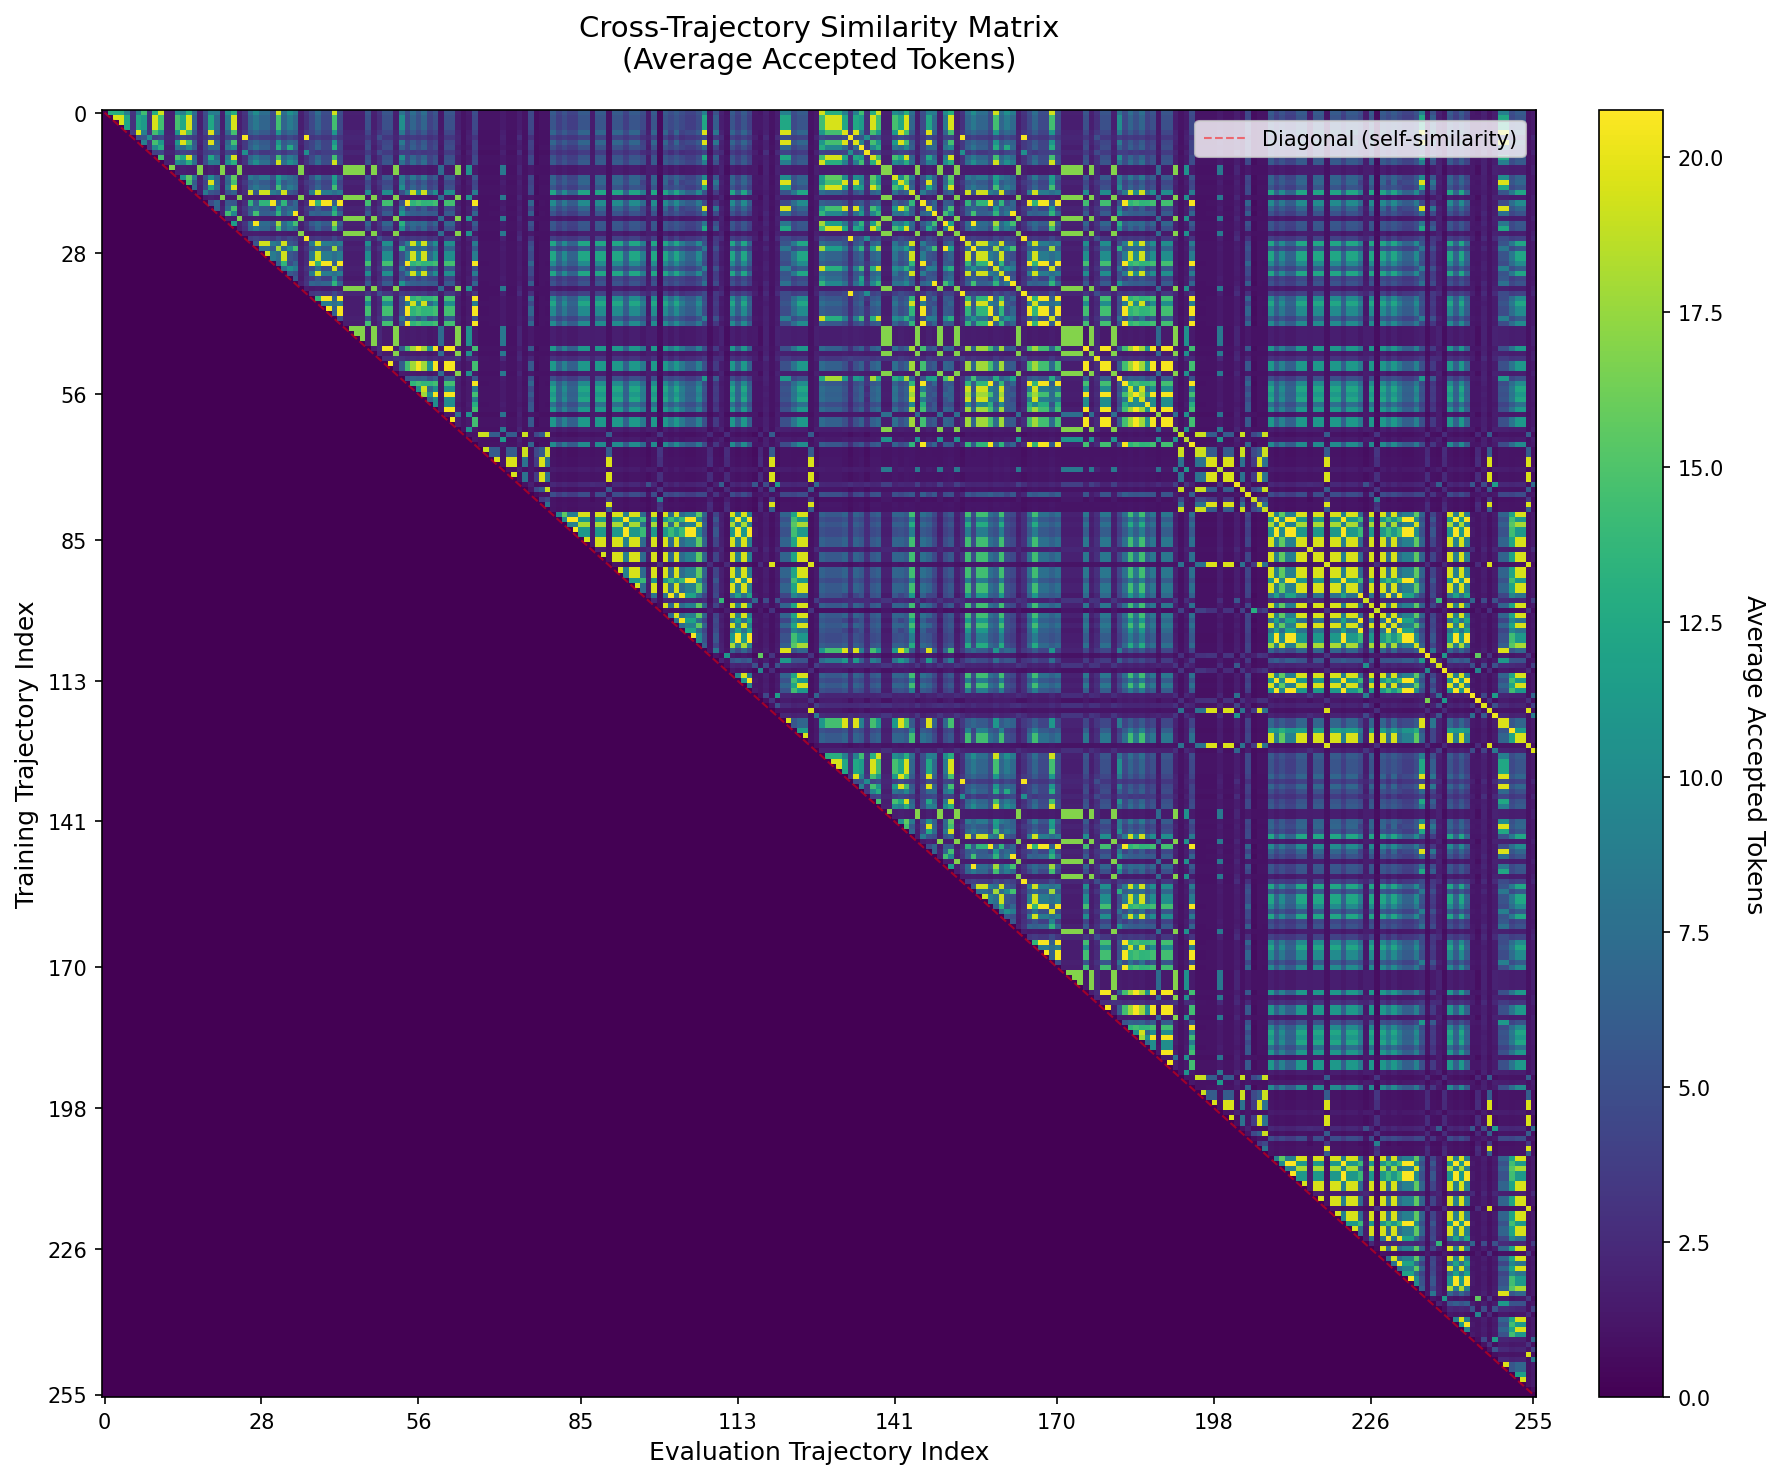

The data file committed next to this chart (first rows):
, Eval_0, Eval_1, Eval_2, Eval_3, Eval_4, Eval_5, Eval_6, Eval_7, Eval_8, Eval_9, Eval_10, Eval_11, Eval_12, Eval_13, Eval_14, Eval_15, Eval_16, Eval_17, Eval_18, Eval_19, Eval_20, Eval_21, Eval_22
Train_0, 0.0, 13.0, 13.0, 13.0, 8.926, 3.088, 8.926, 14.35, 3.014, 13.0, 19.23, 1.8, 1.8, 10.08, 8.926, 13.0, 7.484, 1.8, 4.936, 8.926, 8.621, 1.8, 10.16
Train_1, 0.0, 0.0, 19.46, 19.46, 12.4, 2.861, 12.4, 11.43, 2.795, 19.46, 14.47, 1.761, 1.761, 14.65, 12.4, 19.46, 6.735, 1.761, 4.58, 12.4, 7.206, 1.761, 8.3
Train_2, 0.0, 0.0, 0.0, 19.46, 12.4, 2.861, 12.4, 11.43, 2.795, 19.46, 14.47, 1.761, 1.761, 14.65, 12.4, 19.46, 6.735, 1.761, 4.58, 12.4, 7.206, 1.761, 8.3
Train_3, 0.0, 0.0, 0.0, 0.0, 12.4, 2.861, 12.4, 11.43, 2.795, 19.46, 14.47, 1.761, 1.761, 14.65, 12.4, 19.46, 6.735, 1.761, 4.58, 12.4, 7.206, 1.761, 8.3
Train_4, 0.0, 0.0, 0.0, 0.0, 0.0, 3.429, 19.69, 9.0, 3.212, 14.59, 10.91, 2.031, 2.031, 11.05, 19.69, 14.59, 5.895, 2.031, 4.245, 19.69, 6.514, 2.031, 6.943
Train_5, 0.0, 0.0, 0.0, 0.0, 0.0, 0.0, 4.723, 5.5, 10.12, 4.096, 4.574, 2.23, 2.23, 3.818, 4.723, 4.096, 3.596, 2.23, 3.212, 4.723, 3.877, 2.23, 4.055
Train_6, 0.0, 0.0, 0.0, 0.0, 0.0, 0.0, 0.0, 9.0, 3.212, 14.59, 10.91, 2.031, 2.031, 11.05, 19.69, 14.59, 5.895, 2.031, 4.245, 19.69, 6.514, 2.031, 6.943
Train_7, 0.0, 0.0, 0.0, 0.0, 0.0, 0.0, 0.0, 0.0, 3.328, 9.64, 12.84, 1.761, 1.761, 7.867, 7.121, 9.64, 6.306, 1.761, 4.365, 7.121, 6.971, 1.761, 8.0
Train_8, 0.0, 0.0, 0.0, 0.0, 0.0, 0.0, 0.0, 0.0, 0.0, 3.907, 4.347, 2.127, 2.127, 3.569, 4.275, 3.907, 3.367, 2.127, 3.877, 4.275, 4.56, 2.127, 4.245
Train_9, 0.0, 0.0, 0.0, 0.0, 0.0, 0.0, 0.0, 0.0, 0.0, 0.0, 14.47, 1.761, 1.761, 14.65, 12.4, 19.46, 6.735, 1.761, 4.58, 12.4, 7.206, 1.761, 8.3
Train_10, 0.0, 0.0, 0.0, 0.0, 0.0, 0.0, 0.0, 0.0, 0.0, 0.0, 0.0, 1.8, 1.8, 10.08, 8.926, 13.0, 7.484, 1.8, 4.936, 8.926, 8.621, 1.8, 10.16
Train_11, 0.0, 0.0, 0.0, 0.0, 0.0, 0.0, 0.0, 0.0, 0.0, 0.0, 0.0, 0.0, 16.91, 1.624, 1.802, 1.65, 1.594, 16.91, 1.482, 1.802, 1.574, 16.91, 1.623
Train_12, 0.0, 0.0, 0.0, 0.0, 0.0, 0.0, 0.0, 0.0, 0.0, 0.0, 0.0, 0.0, 0.0, 1.624, 1.802, 1.65, 1.594, 16.91, 1.482, 1.802, 1.574, 16.91, 1.623
Train_13, 0.0, 0.0, 0.0, 0.0, 0.0, 0.0, 0.0, 0.0, 0.0, 0.0, 0.0, 0.0, 0.0, 0.0, 10.17, 15.62, 8.393, 1.722, 5.341, 10.17, 6.342, 1.722, 7.206
Train_14, 0.0, 0.0, 0.0, 0.0, 0.0, 0.0, 0.0, 0.0, 0.0, 0.0, 0.0, 0.0, 0.0, 0.0, 0.0, 14.59, 5.895, 2.031, 4.245, 19.69, 6.514, 2.031, 6.943
Train_15, 0.0, 0.0, 0.0, 0.0, 0.0, 0.0, 0.0, 0.0, 0.0, 0.0, 0.0, 0.0, 0.0, 0.0, 0.0, 0.0, 6.735, 1.761, 4.58, 12.4, 7.206, 1.761, 8.3
Train_16, 0.0, 0.0, 0.0, 0.0, 0.0, 0.0, 0.0, 0.0, 0.0, 0.0, 0.0, 0.0, 0.0, 0.0, 0.0, 0.0, 0.0, 1.649, 8.621, 5.381, 4.936, 1.649, 5.488
Train_17, 0.0, 0.0, 0.0, 0.0, 0.0, 0.0, 0.0, 0.0, 0.0, 0.0, 0.0, 0.0, 0.0, 0.0, 0.0, 0.0, 0.0, 0.0, 1.482, 1.802, 1.574, 16.91, 1.623
Train_18, 0.0, 0.0, 0.0, 0.0, 0.0, 0.0, 0.0, 0.0, 0.0, 0.0, 0.0, 0.0, 0.0, 0.0, 0.0, 0.0, 0.0, 0.0, 0.0, 4.826, 6.75, 1.649, 5.975
Train_19, 0.0, 0.0, 0.0, 0.0, 0.0, 0.0, 0.0, 0.0, 0.0, 0.0, 0.0, 0.0, 0.0, 0.0, 0.0, 0.0, 0.0, 0.0, 0.0, 0.0, 6.514, 2.031, 6.943
Train_20, 0.0, 0.0, 0.0, 0.0, 0.0, 0.0, 0.0, 0.0, 0.0, 0.0, 0.0, 0.0, 0.0, 0.0, 0.0, 0.0, 0.0, 0.0, 0.0, 0.0, 0.0, 1.8, 14.5
Train_21, 0.0, 0.0, 0.0, 0.0, 0.0, 0.0, 0.0, 0.0, 0.0, 0.0, 0.0, 0.0, 0.0, 0.0, 0.0, 0.0, 0.0, 0.0, 0.0, 0.0, 0.0, 0.0, 1.623
Train_22, 0.0, 0.0, 0.0, 0.0, 0.0, 0.0, 0.0, 0.0, 0.0, 0.0, 0.0, 0.0, 0.0, 0.0, 0.0, 0.0, 0.0, 0.0, 0.0, 0.0, 0.0, 0.0, 0.0
Train_23, 0.0, 0.0, 0.0, 0.0, 0.0, 0.0, 0.0, 0.0, 0.0, 0.0, 0.0, 0.0, 0.0, 0.0, 0.0, 0.0, 0.0, 0.0, 0.0, 0.0, 0.0, 0.0, 0.0
Train_24, 0.0, 0.0, 0.0, 0.0, 0.0, 0.0, 0.0, 0.0, 0.0, 0.0, 0.0, 0.0, 0.0, 0.0, 0.0, 0.0, 0.0, 0.0, 0.0, 0.0, 0.0, 0.0, 0.0
Train_25, 0.0, 0.0, 0.0, 0.0, 0.0, 0.0, 0.0, 0.0, 0.0, 0.0, 0.0, 0.0, 0.0, 0.0, 0.0, 0.0, 0.0, 0.0, 0.0, 0.0, 0.0, 0.0, 0.0
Train_26, 0.0, 0.0, 0.0, 0.0, 0.0, 0.0, 0.0, 0.0, 0.0, 0.0, 0.0, 0.0, 0.0, 0.0, 0.0, 0.0, 0.0, 0.0, 0.0, 0.0, 0.0, 0.0, 0.0
Train_27, 0.0, 0.0, 0.0, 0.0, 0.0, 0.0, 0.0, 0.0, 0.0, 0.0, 0.0, 0.0, 0.0, 0.0, 0.0, 0.0, 0.0, 0.0, 0.0, 0.0, 0.0, 0.0, 0.0
Train_28, 0.0, 0.0, 0.0, 0.0, 0.0, 0.0, 0.0, 0.0, 0.0, 0.0, 0.0, 0.0, 0.0, 0.0, 0.0, 0.0, 0.0, 0.0, 0.0, 0.0, 0.0, 0.0, 0.0
Train_29, 0.0, 0.0, 0.0, 0.0, 0.0, 0.0, 0.0, 0.0, 0.0, 0.0, 0.0, 0.0, 0.0, 0.0, 0.0, 0.0, 0.0, 0.0, 0.0, 0.0, 0.0, 0.0, 0.0
Train_30, 0.0, 0.0, 0.0, 0.0, 0.0, 0.0, 0.0, 0.0, 0.0, 0.0, 0.0, 0.0, 0.0, 0.0, 0.0, 0.0, 0.0, 0.0, 0.0, 0.0, 0.0, 0.0, 0.0
Train_31, 0.0, 0.0, 0.0, 0.0, 0.0, 0.0, 0.0, 0.0, 0.0, 0.0, 0.0, 0.0, 0.0, 0.0, 0.0, 0.0, 0.0, 0.0, 0.0, 0.0, 0.0, 0.0, 0.0
Train_32, 0.0, 0.0, 0.0, 0.0, 0.0, 0.0, 0.0, 0.0, 0.0, 0.0, 0.0, 0.0, 0.0, 0.0, 0.0, 0.0, 0.0, 0.0, 0.0, 0.0, 0.0, 0.0, 0.0
Train_33, 0.0, 0.0, 0.0, 0.0, 0.0, 0.0, 0.0, 0.0, 0.0, 0.0, 0.0, 0.0, 0.0, 0.0, 0.0, 0.0, 0.0, 0.0, 0.0, 0.0, 0.0, 0.0, 0.0
Train_34, 0.0, 0.0, 0.0, 0.0, 0.0, 0.0, 0.0, 0.0, 0.0, 0.0, 0.0, 0.0, 0.0, 0.0, 0.0, 0.0, 0.0, 0.0, 0.0, 0.0, 0.0, 0.0, 0.0
Train_35, 0.0, 0.0, 0.0, 0.0, 0.0, 0.0, 0.0, 0.0, 0.0, 0.0, 0.0, 0.0, 0.0, 0.0, 0.0, 0.0, 0.0, 0.0, 0.0, 0.0, 0.0, 0.0, 0.0
Train_36, 0.0, 0.0, 0.0, 0.0, 0.0, 0.0, 0.0, 0.0, 0.0, 0.0, 0.0, 0.0, 0.0, 0.0, 0.0, 0.0, 0.0, 0.0, 0.0, 0.0, 0.0, 0.0, 0.0
Train_37, 0.0, 0.0, 0.0, 0.0, 0.0, 0.0, 0.0, 0.0, 0.0, 0.0, 0.0, 0.0, 0.0, 0.0, 0.0, 0.0, 0.0, 0.0, 0.0, 0.0, 0.0, 0.0, 0.0
Train_38, 0.0, 0.0, 0.0, 0.0, 0.0, 0.0, 0.0, 0.0, 0.0, 0.0, 0.0, 0.0, 0.0, 0.0, 0.0, 0.0, 0.0, 0.0, 0.0, 0.0, 0.0, 0.0, 0.0
Train_39, 0.0, 0.0, 0.0, 0.0, 0.0, 0.0, 0.0, 0.0, 0.0, 0.0, 0.0, 0.0, 0.0, 0.0, 0.0, 0.0, 0.0, 0.0, 0.0, 0.0, 0.0, 0.0, 0.0
Train_40, 0.0, 0.0, 0.0, 0.0, 0.0, 0.0, 0.0, 0.0, 0.0, 0.0, 0.0, 0.0, 0.0, 0.0, 0.0, 0.0, 0.0, 0.0, 0.0, 0.0, 0.0, 0.0, 0.0
Train_41, 0.0, 0.0, 0.0, 0.0, 0.0, 0.0, 0.0, 0.0, 0.0, 0.0, 0.0, 0.0, 0.0, 0.0, 0.0, 0.0, 0.0, 0.0, 0.0, 0.0, 0.0, 0.0, 0.0
Train_42, 0.0, 0.0, 0.0, 0.0, 0.0, 0.0, 0.0, 0.0, 0.0, 0.0, 0.0, 0.0, 0.0, 0.0, 0.0, 0.0, 0.0, 0.0, 0.0, 0.0, 0.0, 0.0, 0.0
Train_43, 0.0, 0.0, 0.0, 0.0, 0.0, 0.0, 0.0, 0.0, 0.0, 0.0, 0.0, 0.0, 0.0, 0.0, 0.0, 0.0, 0.0, 0.0, 0.0, 0.0, 0.0, 0.0, 0.0
Train_44, 0.0, 0.0, 0.0, 0.0, 0.0, 0.0, 0.0, 0.0, 0.0, 0.0, 0.0, 0.0, 0.0, 0.0, 0.0, 0.0, 0.0, 0.0, 0.0, 0.0, 0.0, 0.0, 0.0
Train_45, 0.0, 0.0, 0.0, 0.0, 0.0, 0.0, 0.0, 0.0, 0.0, 0.0, 0.0, 0.0, 0.0, 0.0, 0.0, 0.0, 0.0, 0.0, 0.0, 0.0, 0.0, 0.0, 0.0
Train_46, 0.0, 0.0, 0.0, 0.0, 0.0, 0.0, 0.0, 0.0, 0.0, 0.0, 0.0, 0.0, 0.0, 0.0, 0.0, 0.0, 0.0, 0.0, 0.0, 0.0, 0.0, 0.0, 0.0
Train_47, 0.0, 0.0, 0.0, 0.0, 0.0, 0.0, 0.0, 0.0, 0.0, 0.0, 0.0, 0.0, 0.0, 0.0, 0.0, 0.0, 0.0, 0.0, 0.0, 0.0, 0.0, 0.0, 0.0
Train_48, 0.0, 0.0, 0.0, 0.0, 0.0, 0.0, 0.0, 0.0, 0.0, 0.0, 0.0, 0.0, 0.0, 0.0, 0.0, 0.0, 0.0, 0.0, 0.0, 0.0, 0.0, 0.0, 0.0
Train_49, 0.0, 0.0, 0.0, 0.0, 0.0, 0.0, 0.0, 0.0, 0.0, 0.0, 0.0, 0.0, 0.0, 0.0, 0.0, 0.0, 0.0, 0.0, 0.0, 0.0, 0.0, 0.0, 0.0
Train_50, 0.0, 0.0, 0.0, 0.0, 0.0, 0.0, 0.0, 0.0, 0.0, 0.0, 0.0, 0.0, 0.0, 0.0, 0.0, 0.0, 0.0, 0.0, 0.0, 0.0, 0.0, 0.0, 0.0
Train_51, 0.0, 0.0, 0.0, 0.0, 0.0, 0.0, 0.0, 0.0, 0.0, 0.0, 0.0, 0.0, 0.0, 0.0, 0.0, 0.0, 0.0, 0.0, 0.0, 0.0, 0.0, 0.0, 0.0
Train_52, 0.0, 0.0, 0.0, 0.0, 0.0, 0.0, 0.0, 0.0, 0.0, 0.0, 0.0, 0.0, 0.0, 0.0, 0.0, 0.0, 0.0, 0.0, 0.0, 0.0, 0.0, 0.0, 0.0
Train_53, 0.0, 0.0, 0.0, 0.0, 0.0, 0.0, 0.0, 0.0, 0.0, 0.0, 0.0, 0.0, 0.0, 0.0, 0.0, 0.0, 0.0, 0.0, 0.0, 0.0, 0.0, 0.0, 0.0
Train_54, 0.0, 0.0, 0.0, 0.0, 0.0, 0.0, 0.0, 0.0, 0.0, 0.0, 0.0, 0.0, 0.0, 0.0, 0.0, 0.0, 0.0, 0.0, 0.0, 0.0, 0.0, 0.0, 0.0
Train_55, 0.0, 0.0, 0.0, 0.0, 0.0, 0.0, 0.0, 0.0, 0.0, 0.0, 0.0, 0.0, 0.0, 0.0, 0.0, 0.0, 0.0, 0.0, 0.0, 0.0, 0.0, 0.0, 0.0
Train_56, 0.0, 0.0, 0.0, 0.0, 0.0, 0.0, 0.0, 0.0, 0.0, 0.0, 0.0, 0.0, 0.0, 0.0, 0.0, 0.0, 0.0, 0.0, 0.0, 0.0, 0.0, 0.0, 0.0
Train_57, 0.0, 0.0, 0.0, 0.0, 0.0, 0.0, 0.0, 0.0, 0.0, 0.0, 0.0, 0.0, 0.0, 0.0, 0.0, 0.0, 0.0, 0.0, 0.0, 0.0, 0.0, 0.0, 0.0
Train_58, 0.0, 0.0, 0.0, 0.0, 0.0, 0.0, 0.0, 0.0, 0.0, 0.0, 0.0, 0.0, 0.0, 0.0, 0.0, 0.0, 0.0, 0.0, 0.0, 0.0, 0.0, 0.0, 0.0
Train_59, 0.0, 0.0, 0.0, 0.0, 0.0, 0.0, 0.0, 0.0, 0.0, 0.0, 0.0, 0.0, 0.0, 0.0, 0.0, 0.0, 0.0, 0.0, 0.0, 0.0, 0.0, 0.0, 0.0
... 196 more rows
